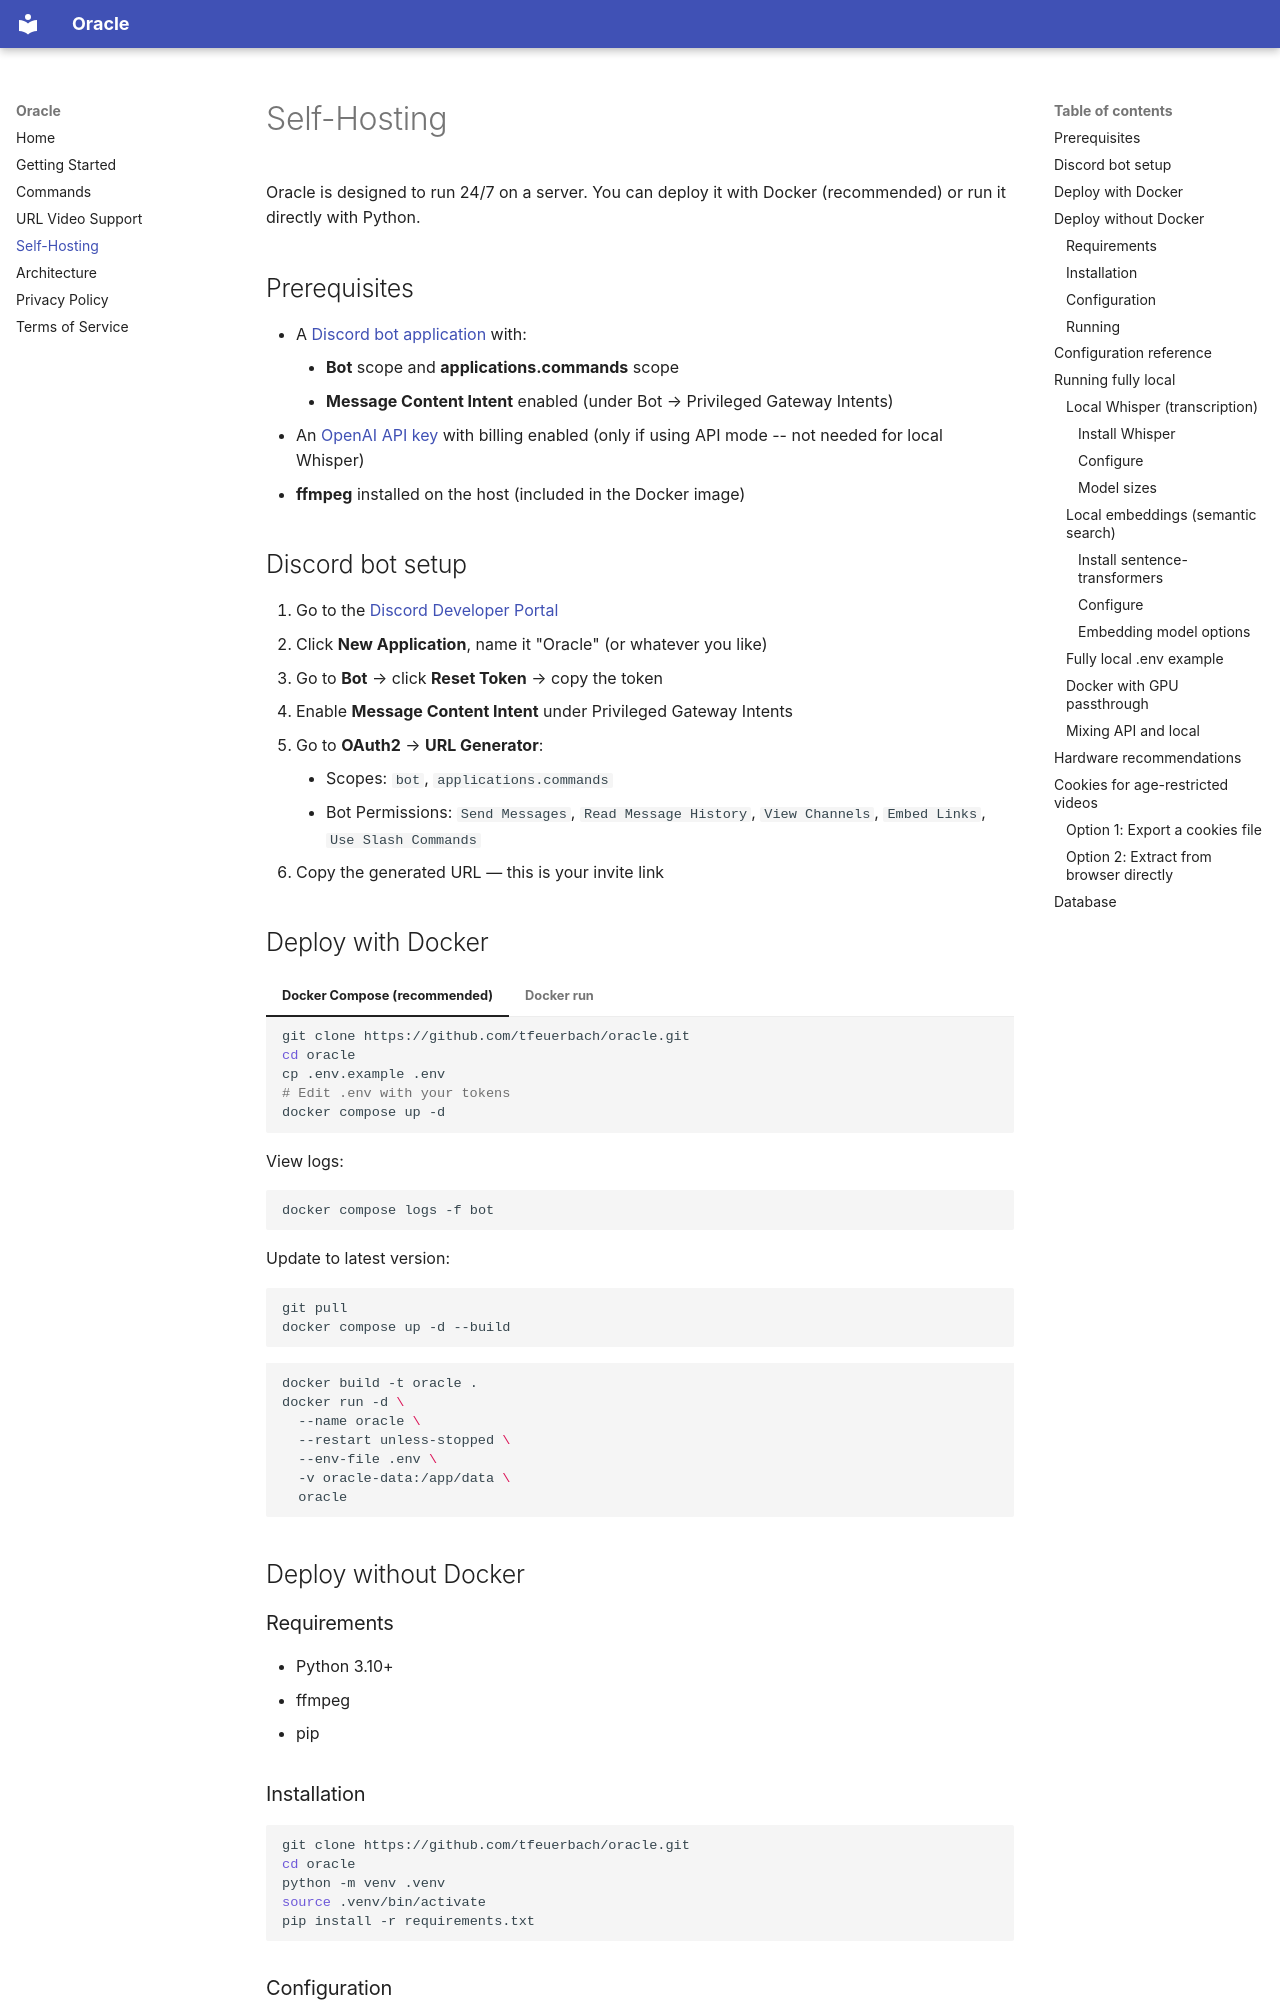

repository: tfeuerbach/oracle · page: self-hosting/index.html · generator: mkdocs

# Self-Hosting

Oracle is designed to run 24/7 on a server. You can deploy it with Docker (recommended) or run it directly with Python.

## Prerequisites

- A [Discord bot application](https://discord.com/developers/applications) with:
    - **Bot** scope and **applications.commands** scope
    - **Message Content Intent** enabled (under Bot → Privileged Gateway Intents)
- An [OpenAI API key](https://platform.openai.com/api-keys) with billing enabled (only if using API mode -- not needed for local Whisper)
- **ffmpeg** installed on the host (included in the Docker image)

## Discord bot setup

1. Go to the [Discord Developer Portal](https://discord.com/developers/applications)
2. Click **New Application**, name it "Oracle" (or whatever you like)
3. Go to **Bot** → click **Reset Token** → copy the token
4. Enable **Message Content Intent** under Privileged Gateway Intents
5. Go to **OAuth2** → **URL Generator**:
    - Scopes: `bot`, `applications.commands`
    - Bot Permissions: `Send Messages`, `Read Message History`, `View Channels`, `Embed Links`, `Use Slash Commands`
6. Copy the generated URL — this is your invite link

## Deploy with Docker

=== "Docker Compose (recommended)"

    ```bash
    git clone https://github.com/tfeuerbach/oracle.git
    cd oracle
    cp .env.example .env
    # Edit .env with your tokens
    docker compose up -d
    ```

    View logs:
    ```bash
    docker compose logs -f bot
    ```

    Update to latest version:
    ```bash
    git pull
    docker compose up -d --build
    ```

=== "Docker run"

    ```bash
    docker build -t oracle .
    docker run -d \
      --name oracle \
      --restart unless-stopped \
      --env-file .env \
      -v oracle-data:/app/data \
      oracle
    ```

## Deploy without Docker

### Requirements

- Python 3.10+
- ffmpeg
- pip

### Installation

```bash
git clone https://github.com/tfeuerbach/oracle.git
cd oracle
python -m venv .venv
source .venv/bin/activate
pip install -r requirements.txt
```

### Configuration

```bash
cp .env.example .env
```

Edit `.env` with your Discord token and OpenAI API key.
